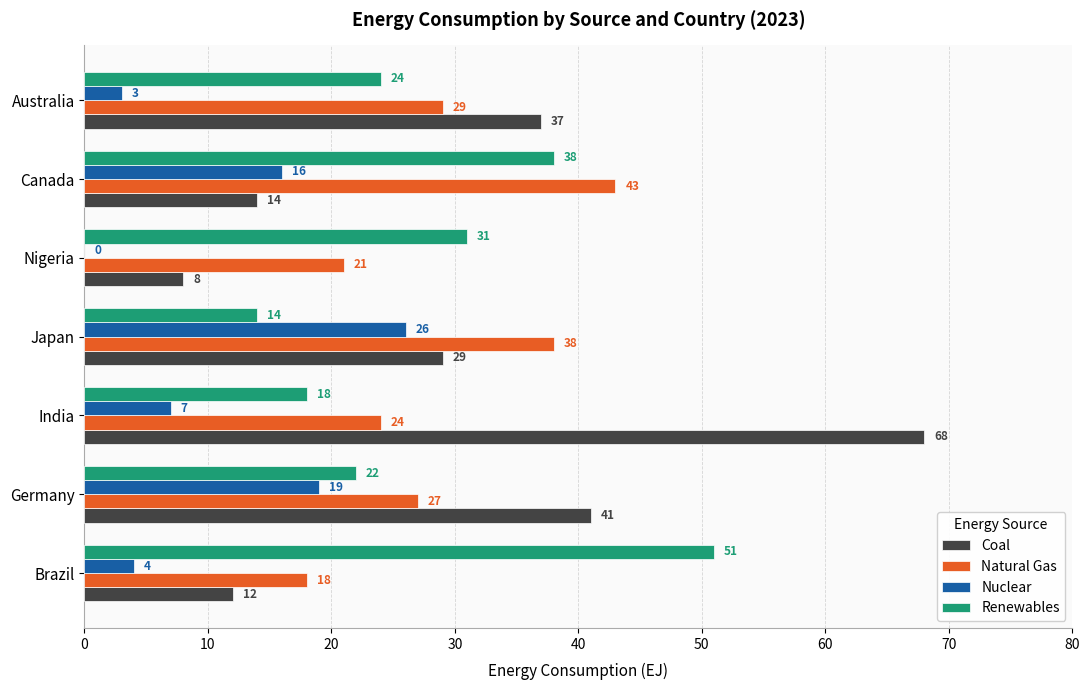

Generate this figure with matplotlib:
import matplotlib
matplotlib.use('Agg')
import matplotlib.pyplot as plt
import numpy as np

countries = ["Brazil", "Germany", "India", "Japan", "Nigeria", "Canada", "Australia"]
sources = ["Coal", "Natural Gas", "Nuclear", "Renewables"]

data = {
    "Coal":        [12, 41, 68, 29, 8,  14, 37],
    "Natural Gas": [18, 27, 24, 38, 21, 43, 29],
    "Nuclear":     [4,  19, 7,  26, 0,  16, 3],
    "Renewables":  [51, 22, 18, 14, 31, 38, 24],
}

colors = ["#444444", "#E85D24", "#185FA5", "#1D9E75"]

fig, ax = plt.subplots(figsize=(11, 7))
fig.patch.set_facecolor("#FFFFFF")
ax.set_facecolor("#FAFAFA")

y = np.arange(len(countries))
height = 0.18

for i, (source, vals) in enumerate(data.items()):
    bars = ax.barh(y + i * height, vals, height, label=source,
                   color=colors[i], zorder=3, edgecolor="white", linewidth=0.5)
    for bar, val in zip(bars, vals):
        ax.text(bar.get_width() + 0.8, bar.get_y() + bar.get_height() / 2,
                str(val), va="center", fontsize=8.5,
                fontweight="bold", color=colors[i])

ax.set_xlabel("Energy Consumption (EJ)", fontsize=11, labelpad=8)
ax.set_title("Energy Consumption by Source and Country (2023)", fontsize=13, fontweight="bold", pad=14)
ax.set_yticks(y + height * 1.5)
ax.set_yticklabels(countries, fontsize=11)
ax.set_xlim(0, 80)
ax.set_xticks(np.arange(0, 81, 10))
ax.grid(axis="x", linestyle="--", linewidth=0.6, color="#CCCCCC", alpha=0.8)
for spine in ["top", "right"]:
    ax.spines[spine].set_visible(False)
ax.spines["left"].set_color("#AAAAAA")
ax.spines["bottom"].set_color("#AAAAAA")
ax.legend(title="Energy Source", fontsize=10, title_fontsize=10,
          loc="lower right", framealpha=0.9, edgecolor="#CCCCCC")

plt.tight_layout()
plt.savefig("chart07_energy.png", dpi=150, bbox_inches="tight")
print("Saved.")
